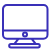
t = 0.00 s
t = 2.00 s: frame unchanged from t = 0.00 s, image omitted
t = 2.20 s: frame unchanged from t = 0.00 s, image omitted
t = 3.10 s: frame unchanged from t = 0.00 s, image omitted
t = 4.00 s: frame unchanged from t = 0.00 s, image omitted
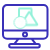
t = 5.00 s

The animated SVG that drew these frames (rendered in a browser with its animation timeline set to each time). Animation: 3 CSS @keyframes rules; one cycle of 6.00 s, repeats indefinitely.

<svg width="100" height="100" viewBox="0 0 100 100" fill="none" xmlns="http://www.w3.org/2000/svg" style="width: 50px; height: 50px;"><style>
     .line-devices4-rect {animation:line-devices4-rect 4s -2s infinite;}
     @keyframes line-devices4-rect {
         0%{opacity: 0;}
         20%{opacity: 0;}
         50%{opacity: 0;}
         80%{opacity: 1;}
         100%{opacity: 1;}
     }
     .line-devices4-triangle {animation:line-devices4-triangle 4s -2s infinite;}
     @keyframes line-devices4-triangle {
         0%{opacity: 0;}
         20%{opacity: 0;}
         55%{opacity: 0;}
         80%{opacity: 1;}
         100%{opacity: 1;}
     }
     .line-devices4-circle {animation:line-devices4-circle 4s -2s infinite;}
     @keyframes line-devices4-circle {
         0%{opacity: 0;}
         20%{opacity: 0;}
         60%{opacity: 0;}
         80%{opacity: 1;}
         100%{opacity: 1;}
     }
     @media (prefers-reduced-motion: reduce) {
         .line-devices4-rect, .line-devices4-triangle, .line-devices4-circle {
             animation: none;
         }
     }
    </style><path class="fill1" d="M14 10H87C91.4183 10 95 13.5817 95 18V61.2439V69.6016C95 74.0199 91.4183 77.6016 87 77.6016H63.4091L71.4091 87.9594H76.0251C77.9694 87.9594 79.5455 89.5355 79.5455 91.4797C79.5455 93.4239 77.9694 95 76.0251 95H21.884C19.9397 95 18.3636 93.4239 18.3636 91.4797C18.3636 89.5355 19.9397 87.9594 21.884 87.9594H28.8182L36.8182 77.6016H14C9.58172 77.6016 6 74.0199 6 69.6016V61.2439V18C6 13.5817 9.58172 10 14 10Z" fill="rgba(255,255,255,1)" stroke-width="4.0px" style="animation-duration: 4s;"></path><path class="stroke1" d="M6 61.2439V69.6016C6 74.0199 9.58172 77.6016 14 77.6016H36.8182M6 61.2439V18C6 13.5817 9.58172 10 14 10H87C91.4183 10 95 13.5817 95 18V61.2439M6 61.2439H95M95 61.2439V69.6016C95 74.0199 91.4183 77.6016 87 77.6016H63.4091M63.4091 77.6016L71.4091 87.9594M63.4091 77.6016H36.8182M71.4091 87.9594H76.0251C77.9694 87.9594 79.5455 89.5355 79.5455 91.4797V91.4797C79.5455 93.4239 77.9694 95 76.0251 95H21.884C19.9397 95 18.3636 93.4239 18.3636 91.4797V91.4797C18.3636 89.5355 19.9397 87.9594 21.884 87.9594H28.8182M71.4091 87.9594H28.8182M28.8182 87.9594L36.8182 77.6016" stroke="rgba(57,48,184,1)" stroke-width="4.0px" style="animation-duration: 4s;"></path><circle class="stroke1 fill1" cx="50" cy="69" r="4" fill="rgba(255,255,255,1)" stroke="rgba(57,48,184,1)" stroke-width="4.0px" style="animation-duration: 4s;"></circle><rect class="line-devices4-rect stroke2 fill2" x="38" y="17" width="25" height="26" rx="1" fill="rgba(255,255,255,1)" stroke="rgba(147,241,217,1)" stroke-width="4.0px" style="animation-duration: 4s;"></rect><path class="line-devices4-triangle stroke2 fill2" d="M57.6522 24.3555C58.0439 23.7292 58.9561 23.7292 59.3478 24.3555L74.4304 48.4697C74.8469 49.1358 74.3681 50 73.5825 50H43.4175C42.6319 50 42.1531 49.1358 42.5696 48.4697L57.6522 24.3555Z" fill="rgba(255,255,255,1)" stroke="rgba(147,241,217,1)" stroke-width="4.0px" style="animation-duration: 4s;"></path><ellipse class="line-devices4-circle stroke2 fill2" cx="40.5" cy="45" rx="12.5" ry="12" fill="rgba(255,255,255,1)" stroke="rgba(147,241,217,1)" stroke-width="2"></ellipse></svg>